Labelled photos from "POTATO LEAF DATA", an image-classification folder in shubh1215/PotatoDiseaseAI_SmartStorageSystem. The possible labels are: potato early blight leaf, potato healthy leaf, potato late blight leaf.

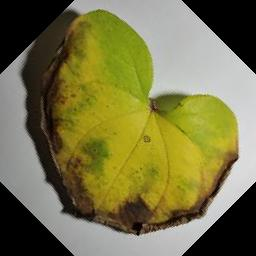
Label: potato late blight leaf

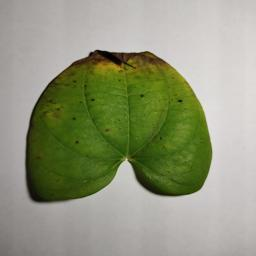
Label: potato early blight leaf

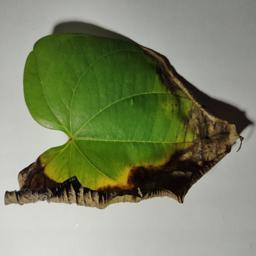
Label: potato late blight leaf

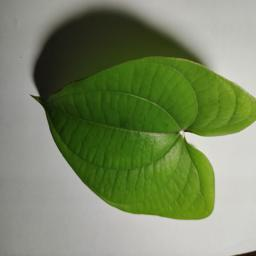
Label: potato healthy leaf

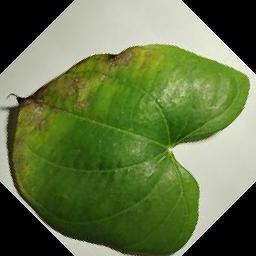
Label: potato early blight leaf

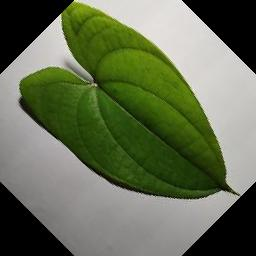
Label: potato healthy leaf
